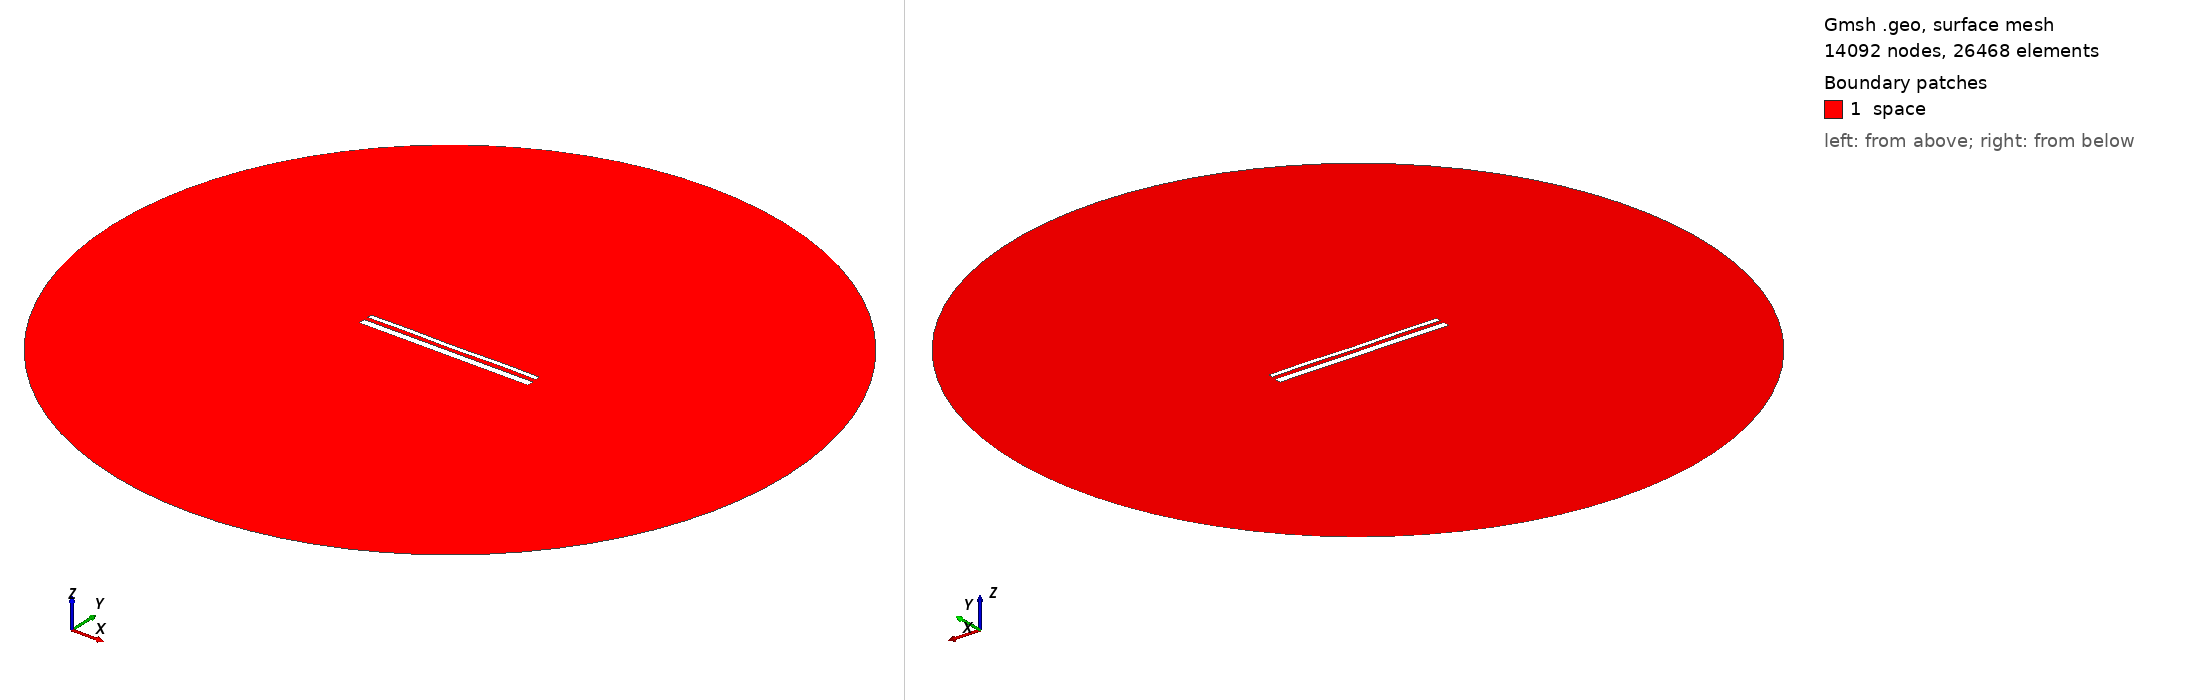

Gmsh geometry script, surface-meshed: 14092 nodes, 26468 surface elements. Boundary patches (legend numbers): 1 space. Left view from above one corner, right view from below the opposite corner. Legend entries are the model's physical surfaces. The drawing asked Gmsh for element sizes between 1% and 20% of the model's largest extent; the script's own settings can give other sizes.

=== 14315.geo (drawn) ===
//---------------------------------------
// Geometry kernel
//---------------------------------------

SetFactory("OpenCASCADE");



//---------------------------------------
// Parameters of the geometry
//---------------------------------------

// Overetch of the upper plate
overetch = 0.5;

// Distance between the plates
distance = 2.0;

// Discretization over the x axis (for the deformation)
nx = 50; 

// Length of the plate
L = 100 - overetch; 

// Number of modes
n = 4; 

// 1st mode coefficient
coeff(1) = 0.15;
beta(1) = 0.596864 * 3.1415926535 / L;

// 2nd mode coefficient
coeff(2) = 0.0;
beta(2) = 1.49418 * 3.1415926535 / L;

// 3rd mode coefficient
coeff(3) = 0.0;
beta(3) = 2.50025 * 3.1415926535 / L;

// 4th mode coefficient
coeff(4) = 0.15;
beta(4) = 3.49999 * 3.1415926535 / L;



//---------------------------------------
// Upper plate (deformed rectangle)
//---------------------------------------

// Coordiantes of the upper plate
xmin = -50;
xmax = 50 - overetch;

// Height of the upper plate
yheight = 4 - 2 * overetch;

// Indexes of the points
UpperID[] = {};
LowerID[] = {};
LeftID[] = {};
RightID[] = {};

// Point index
p = 1;

// Horizontal edges
For i In {1:nx}
    x = xmin + (i-1)*(xmax - xmin)/(nx-1);

    y_bottom = distance / 2 + overetch;
    For j In {1:n}
        C = (Cosh(beta(j)*L) + Cos(beta(j)*L)) / (Sinh(beta(j)*L) + Sin(beta(j)*L));
        y_bottom  = y_bottom + coeff(j) * (Cosh(beta(j)*(x+50)) - Cos(beta(j)*(x+50)) - C * (Sinh(beta(j)*(x+50)) - Sin(beta(j)*(x+50))));
    EndFor

    y_top = y_bottom + yheight;

    Point(p) = {x, y_top, 0, 1.0};
    UpperID[i] = p;
    p = p + 1;

    Point(p) = {x, y_bottom, 0, 1.0};
    LowerID[i] = p;
    p = p + 1;
EndFor

// Create point lists
UpperPts[] = {}; LowerPts[] = {};
For i In {1:nx}
  UpperPts[] += {UpperID[i]};
  LowerPts[] += {LowerID[i]};
EndFor

// Build splines
Spline(1) = {UpperPts[]};
Spline(2) = {LowerPts[]};
Line(3) = {LowerPts[nx-1], UpperPts[nx-1]};
Line(4) = {LowerPts[0], UpperPts[0]};

// Build the plane surface
Curve Loop(1) = {2, 3, -1, -4};
Plane Surface(1) = {1};



//---------------------------------------
// Lower plate (rectangle)
//---------------------------------------

// Vertices
Point(1001) = {-50, -1, 0, 1.0};
Point(1002) = { 50, -1, 0, 1.0};
Point(1003) = { 50,  -5, 0, 1.0};
Point(1004) = {-50,  -5, 0, 1.0};

// Edges
Line(5) = {1001, 1002};
Line(6) = {1002, 1003};
Line(7) = {1003, 1004};
Line(8) = {1004, 1001};

// Plane surface
Line Loop(2) = {5, 6, 7, 8};
Plane Surface(2) = {2}; 



//---------------------------------------
// Outer (fictious) boundary
//---------------------------------------

// Points
Point(1005) = {0, 0, 0};       // Center
Point(1006) = {200, 0, 0};     // Start point
Point(1007) = {0, 200, 0};     // 90 degrees
Point(1008) = {-200, 0, 0};    // 180 degrees
Point(1009) = {0, -200, 0};    // 270 degrees

// Circle arcs (each needs start, center, end)
Circle(9) = {1006, 1005, 1007};
Circle(10) = {1007, 1005, 1008};
Circle(11) = {1008, 1005, 1009};
Circle(12) = {1009, 1005, 1006};

// Plane surface for the entire domain
Curve Loop(3) = {9, 10, 11, 12};
Surface(3) = {3};

// Subtract the plates from the whole domain to obtain the actual domain where we want to solve the equations
BooleanDifference{ Surface{3}; Delete; }{ Surface{1}; Surface{2}; Delete; }




//---------------------------------------
// Transfinite Lines/Curves
//---------------------------------------

// Set the number of points on the boundaries
r = 7;

// Plates
Transfinite Curve {1, 2} = 50*r Using Progression 1;
Transfinite Curve {3, 4} = 2*r Using Progression 1;
Transfinite Line {5, 7} = 50*r Using Progression 1;
Transfinite Line {6, 8} = 2*r Using Progression 1;

// Outer boundary
Transfinite Line {9, 10, 11, 12} = 20 Using Progression 1;



//---------------------------------------
// Physical groups
//---------------------------------------                

// Physical curves (boundaries)
Physical Line("force_segment", 10) = {2};
Physical Line("upper_plate", 11) = {1, 3, 4};
Physical Line("lower_plate", 12) = {5, 6, 7, 8};
Physical Line("boundary", 20) = {9, 10, 11, 12};

// Physical Surfaces
Physical Surface("space", 30) = {3};



//---------------------------------------
// 6. Generate the Mesh
//---------------------------------------

// 2D mesh generation
Mesh 2;
